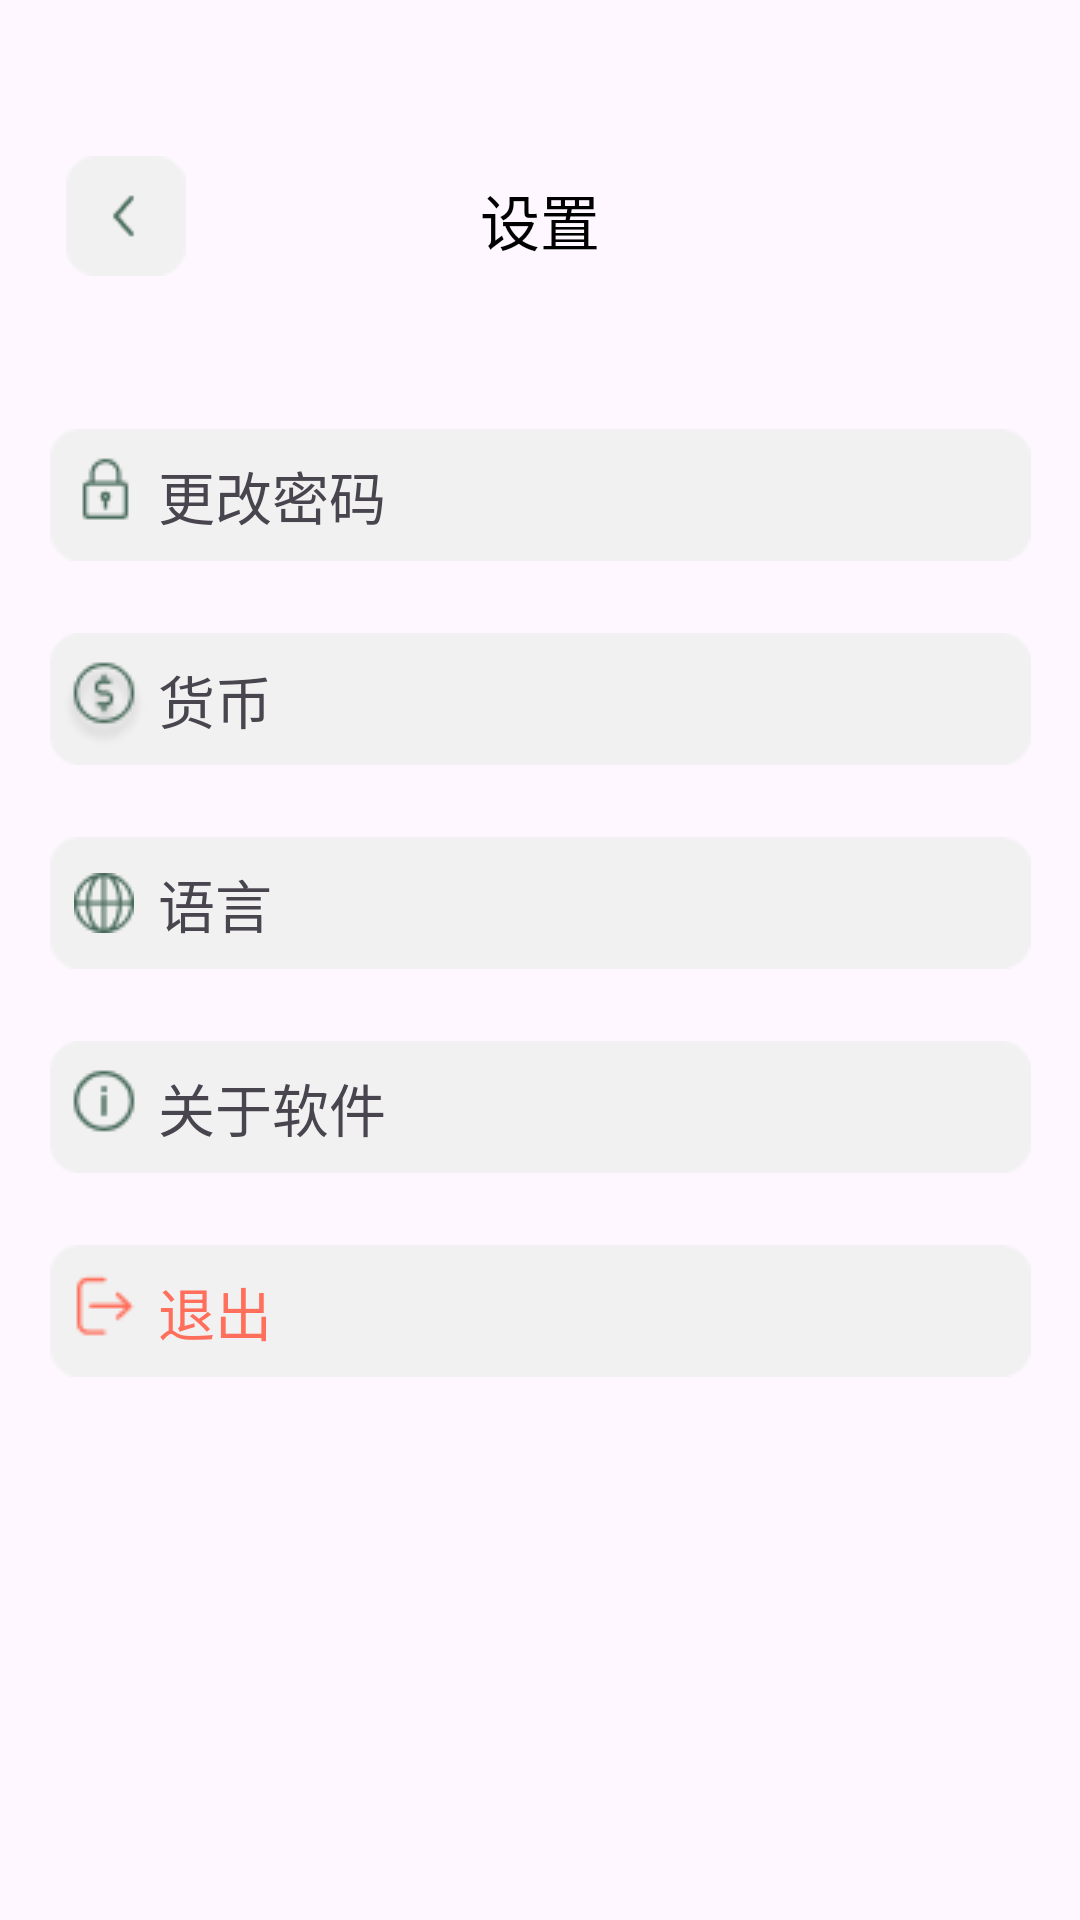

Layout XML and referenced resources for this Android screen:
<!-- AndroidManifest.xml: application theme Theme.WeTravel -->
<!-- res/layout/setting.xml -->
<?xml version="1.0" encoding="utf-8"?>
<androidx.constraintlayout.widget.ConstraintLayout xmlns:android="http://schemas.android.com/apk/res/android"
    xmlns:app="http://schemas.android.com/apk/res-auto"
    xmlns:tools="http://schemas.android.com/tools"
    android:layout_width="match_parent"
    android:layout_height="match_parent">
    <TextView
        android:id="@+id/textView"
        android:layout_width="87dp"
        android:layout_height="43dp"
        android:layout_marginTop="52dp"
        android:background="@color/transparent"
        android:elevation="3dp"
        android:gravity="center"
        android:text="设置"
        android:textColor="@color/black"
        android:textSize="20sp"
        app:layout_constraintEnd_toEndOf="parent"
        app:layout_constraintStart_toStartOf="parent"
        app:layout_constraintTop_toTopOf="parent" />

    <ImageButton
        android:id="@+id/imageButton10"
        android:layout_width="wrap_content"
        android:layout_height="wrap_content"
        android:background="@color/transparent"
        app:layout_constraintEnd_toStartOf="@+id/textView"
        app:layout_constraintHorizontal_bias="0.229"
        app:layout_constraintStart_toStartOf="parent"
        app:layout_constraintTop_toTopOf="@+id/textView"
        app:srcCompat="@drawable/rectangle_grey" />

    <ImageView
        android:id="@+id/imageView9"
        android:layout_width="22dp"
        android:layout_height="20dp"
        app:layout_constraintBottom_toBottomOf="@+id/imageButton10"
        app:layout_constraintEnd_toEndOf="@+id/imageButton10"
        app:layout_constraintStart_toStartOf="@+id/imageButton10"
        app:layout_constraintTop_toTopOf="@+id/imageButton10"
        app:srcCompat="@drawable/back" />

    <ImageView
        android:id="@+id/imageButton11"
        android:layout_width="wrap_content"
        android:layout_height="wrap_content"
        android:layout_marginTop="48dp"
        android:background="@color/transparent"
        app:layout_constraintEnd_toEndOf="parent"
        app:layout_constraintStart_toStartOf="parent"
        app:layout_constraintTop_toBottomOf="@+id/textView"
        app:srcCompat="@drawable/rectangle_long_grey" />

    <ImageView
        android:id="@+id/imageButton12"
        android:layout_width="wrap_content"
        android:layout_height="wrap_content"
        android:layout_marginTop="24dp"
        android:background="@color/transparent"
        app:layout_constraintEnd_toEndOf="parent"
        app:layout_constraintStart_toStartOf="parent"
        app:layout_constraintTop_toBottomOf="@+id/imageButton11"
        app:srcCompat="@drawable/rectangle_long_grey" />

    <ImageView
        android:id="@+id/imageButton13"
        android:layout_width="wrap_content"
        android:layout_height="wrap_content"
        android:layout_marginTop="24dp"
        android:background="@color/transparent"
        app:layout_constraintEnd_toEndOf="parent"
        app:layout_constraintStart_toStartOf="parent"
        app:layout_constraintTop_toBottomOf="@+id/imageButton12"
        app:srcCompat="@drawable/rectangle_long_grey" />

    <ImageView
        android:id="@+id/imageButton14"
        android:layout_width="wrap_content"
        android:layout_height="wrap_content"
        android:layout_marginTop="24dp"
        android:background="@color/transparent"
        app:layout_constraintEnd_toEndOf="parent"
        app:layout_constraintStart_toStartOf="parent"
        app:layout_constraintTop_toBottomOf="@+id/imageButton15"
        app:srcCompat="@drawable/rectangle_long_grey" />

    <ImageView
        android:id="@+id/imageButton15"
        android:layout_width="wrap_content"
        android:layout_height="wrap_content"
        android:layout_marginTop="24dp"
        android:background="@color/transparent"
        app:layout_constraintEnd_toEndOf="parent"
        app:layout_constraintStart_toStartOf="parent"
        app:layout_constraintTop_toBottomOf="@+id/imageButton13"
        app:srcCompat="@drawable/rectangle_long_grey" />

    <TextView
        android:id="@+id/textView14"
        android:layout_width="wrap_content"
        android:layout_height="wrap_content"
        android:layout_marginStart="36dp"
        android:text="更改密码"
        android:textSize="19sp"
        app:layout_constraintBottom_toBottomOf="@+id/imageButton11"
        app:layout_constraintStart_toStartOf="@+id/imageButton11"
        app:layout_constraintTop_toTopOf="@+id/imageButton11"
        app:layout_constraintVertical_bias="0.5" />

    <TextView
        android:id="@+id/textView15"
        android:layout_width="wrap_content"
        android:layout_height="wrap_content"
        android:layout_marginStart="36dp"
        android:text="货币"
        android:textSize="19sp"
        app:layout_constraintBottom_toBottomOf="@+id/imageButton12"
        app:layout_constraintStart_toStartOf="@+id/imageButton12"
        app:layout_constraintTop_toTopOf="@+id/imageButton12"
        app:layout_constraintVertical_bias="0.5"/>

    <TextView
        android:id="@+id/textView17"
        android:layout_width="wrap_content"
        android:layout_height="wrap_content"
        android:layout_marginStart="36dp"
        android:text="语言"
        android:textSize="19sp"
        app:layout_constraintBottom_toBottomOf="@+id/imageButton13"
        app:layout_constraintStart_toStartOf="@+id/imageButton13"
        app:layout_constraintTop_toTopOf="@+id/imageButton13"
        app:layout_constraintVertical_bias="0.5" />

    <TextView
        android:id="@+id/textView18"
        android:layout_width="wrap_content"
        android:layout_height="wrap_content"
        android:layout_marginStart="36dp"
        android:text="关于软件"
        android:textSize="19sp"
        app:layout_constraintBottom_toBottomOf="@+id/imageButton15"
        app:layout_constraintStart_toStartOf="@+id/imageButton15"
        app:layout_constraintTop_toTopOf="@+id/imageButton15"
        app:layout_constraintVertical_bias="0.5" />

    <TextView
        android:id="@+id/textView19"
        android:layout_width="wrap_content"
        android:layout_height="wrap_content"
        android:layout_marginStart="36dp"
        android:text="退出"
        android:textSize="19sp"
        android:textColor="@color/red"
        app:layout_constraintBottom_toBottomOf="@+id/imageButton14"
        app:layout_constraintStart_toStartOf="@+id/imageButton14"
        app:layout_constraintTop_toTopOf="@+id/imageButton14"
        app:layout_constraintVertical_bias="0.5" />

    <ImageView
        android:id="@+id/imageView10"
        android:layout_width="wrap_content"
        android:layout_height="wrap_content"
        app:layout_constraintBottom_toBottomOf="@+id/textView15"
        app:layout_constraintEnd_toStartOf="@+id/textView15"
        app:layout_constraintStart_toStartOf="@+id/imageButton12"
        app:layout_constraintTop_toTopOf="@+id/textView15"
        app:layout_constraintVertical_bias="0.0"
        app:srcCompat="@drawable/coin" />

    <ImageView
        android:id="@+id/imageView11"
        android:layout_width="wrap_content"
        android:layout_height="wrap_content"
        app:layout_constraintBottom_toBottomOf="@+id/textView17"
        app:layout_constraintEnd_toStartOf="@+id/textView17"
        app:layout_constraintStart_toStartOf="@+id/imageButton13"
        app:layout_constraintTop_toTopOf="@+id/textView17"
        app:srcCompat="@drawable/global" />

    <ImageView
        android:id="@+id/imageView12"
        android:layout_width="wrap_content"
        android:layout_height="wrap_content"
        app:layout_constraintBottom_toBottomOf="@+id/textView19"
        app:layout_constraintEnd_toStartOf="@+id/textView19"
        app:layout_constraintStart_toStartOf="@+id/imageButton14"
        app:layout_constraintTop_toTopOf="@+id/textView19"
        app:layout_constraintVertical_bias="0.0"
        app:srcCompat="@drawable/logout" />

    <ImageView
        android:id="@+id/imageView13"
        android:layout_width="wrap_content"
        android:layout_height="wrap_content"
        app:layout_constraintBottom_toBottomOf="@+id/textView14"
        app:layout_constraintEnd_toStartOf="@+id/textView14"
        app:layout_constraintStart_toStartOf="@+id/imageButton11"
        app:layout_constraintTop_toTopOf="@+id/textView14"
        app:layout_constraintVertical_bias="0.0"
        app:srcCompat="@drawable/padlock" />

    <ImageView
        android:id="@+id/imageView14"
        android:layout_width="wrap_content"
        android:layout_height="wrap_content"
        app:layout_constraintBottom_toBottomOf="@+id/textView18"
        app:layout_constraintEnd_toStartOf="@+id/textView18"
        app:layout_constraintStart_toStartOf="@+id/imageButton15"
        app:layout_constraintTop_toTopOf="@+id/textView18"
        app:layout_constraintVertical_bias="0.0"
        app:srcCompat="@drawable/about" />
</androidx.constraintlayout.widget.ConstraintLayout>
<!-- resources referenced by this layout -->
<resources>
  <color name="black">#FF000000</color>
  <color name="red">#ff6f5b</color>
  <color name="transparent">#00FFFFFF</color>
  <!-- drawable about: png bitmap (drawable, 668 bytes) -->
  <!-- drawable back: png bitmap (drawable, 441 bytes) -->
  <!-- drawable coin: png bitmap (drawable, 1713 bytes) -->
  <!-- drawable global: png bitmap (drawable, 791 bytes) -->
  <!-- drawable logout: png bitmap (drawable, 428 bytes) -->
  <!-- drawable padlock: png bitmap (drawable, 510 bytes) -->
  <!-- drawable rectangle_grey: png bitmap (drawable, 464 bytes) -->
  <!-- drawable rectangle_long_grey: png bitmap (drawable, 582 bytes) -->
  <style name="Theme.WeTravel" parent="Base.Theme.WeTravel" />
  <style name="Base.Theme.WeTravel" parent="Theme.Material3.DayNight.NoActionBar">
          
          
      </style>
</resources>
